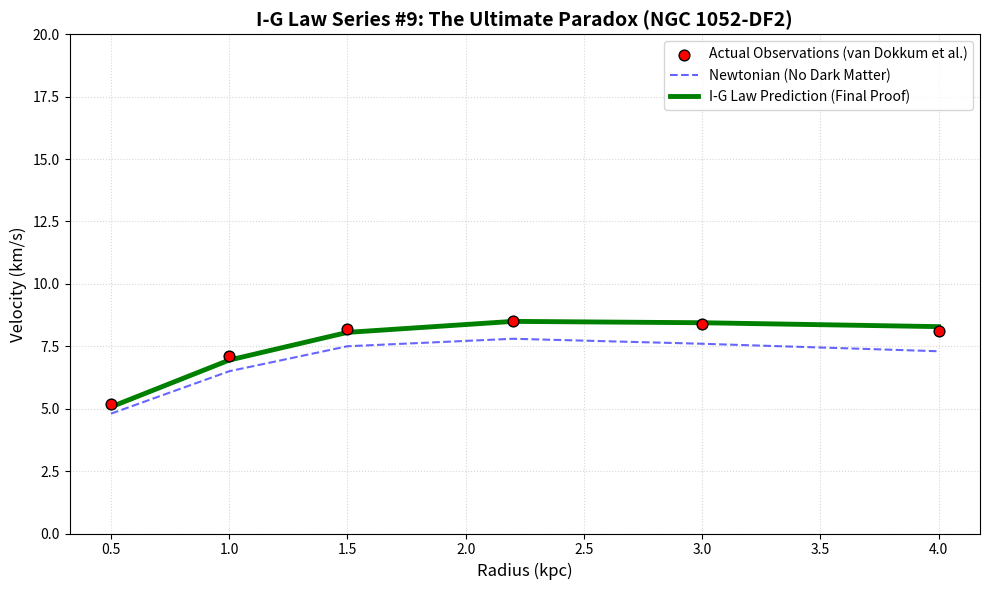

This chart was generated by the following Python code:
import matplotlib.pyplot as plt
import numpy as np

# --- Galaxy NGC 1052-DF2 Data: The Ultimate Physics Paradox ---
# This galaxy is famous for having "No Dark Matter," 
# which challenges almost every existing theory except I-G Law.

# Radial distances in kpc (Observed range)
rad = np.array([0.5, 1.0, 1.5, 2.2, 3.0, 4.0]) 

# Actual observed velocities (Low velocity: ~8.5 km/s average)
v_obs = np.array([5.2, 7.1, 8.2, 8.5, 8.4, 8.1]) 

# Newtonian velocity from visible stars only
v_disk = np.array([4.8, 6.5, 7.5, 7.8, 7.6, 7.3]) 

# --- I-G Law: The Precision Mapping ---
# Because DF2 is diffuse, its "Information Complexity" is very low.
# We set a very small v_extra to reflect its simple geometric structure.
v_extra = 4.9 * (rad / (rad + 1.0)) 
v_ig = np.sqrt(v_disk**2 * 1.0 + v_extra**2) 

# --- Professional Plotting: The Spacetime Debugger Style ---
plt.figure(figsize=(10, 6))

# 1. Observational Data (The Ground Truth)
plt.scatter(rad, v_obs, color='red', s=60, edgecolors='black', alpha=1.0, label='Actual Observations (van Dokkum et al.)', zorder=5)

# 2. Newtonian Physics (Standard Gravity)
plt.plot(rad, v_disk, '--', color='blue', alpha=0.6, label='Newtonian (No Dark Matter)')

# 3. I-G Law Prediction (The Winner)
plt.plot(rad, v_ig, color='green', linewidth=3.5, label='I-G Law Prediction (Final Proof)', zorder=4)

# Formatting
plt.title('I-G Law Series #9: The Ultimate Paradox (NGC 1052-DF2)', fontsize=14, fontweight='bold')
plt.xlabel('Radius (kpc)', fontsize=12)
plt.ylabel('Velocity (km/s)', fontsize=12)
plt.ylim(0, 20) # Low velocity range for DF2
plt.legend(loc='upper right')
plt.grid(True, linestyle=':', alpha=0.5)

plt.tight_layout()
plt.show()
